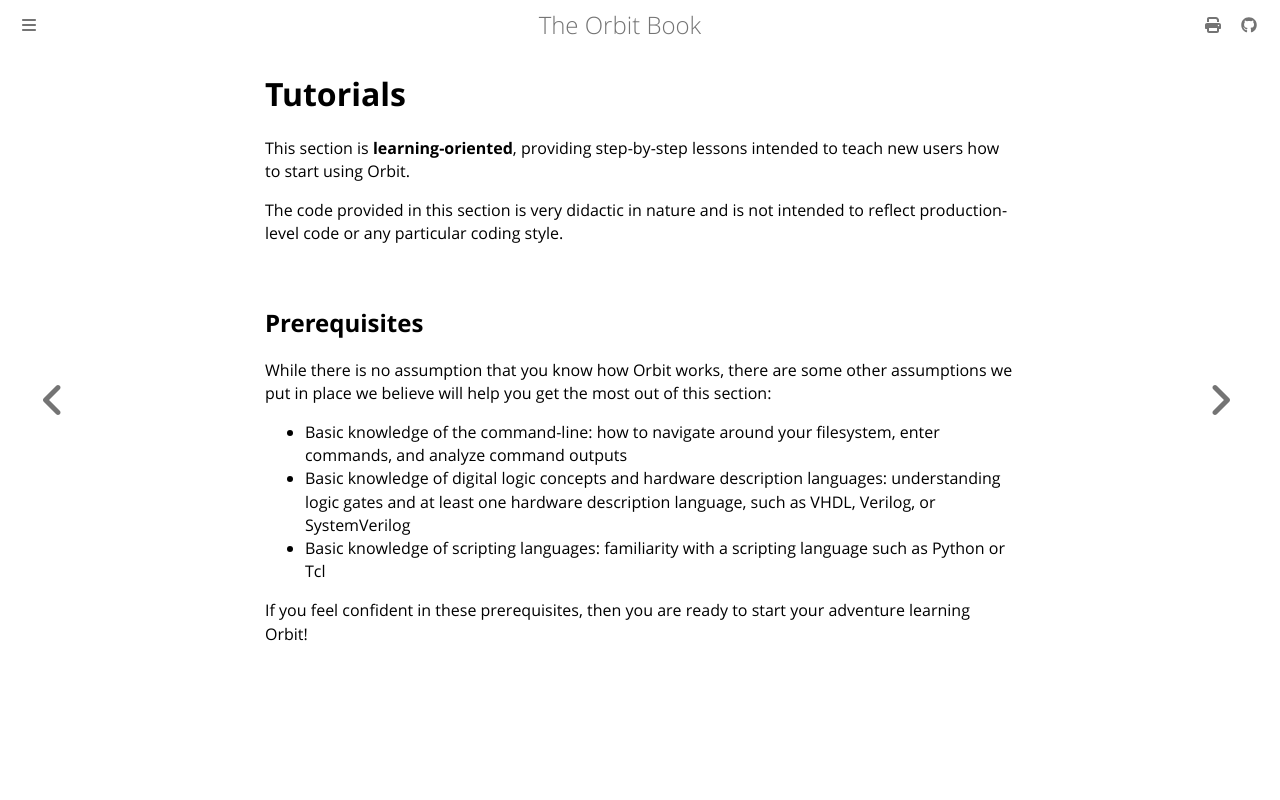

repository: chaseruskin/orbit · page: tutorials/tutorials.html · generator: mdbook

# Tutorials

This section is __learning-oriented__, providing step-by-step lessons intended to teach new users how to start using Orbit. 

The code provided in this section is very didactic in nature and is not intended to reflect production-level code or any particular coding style.

## Prerequisites

While there is no assumption that you know how Orbit works, there are some other assumptions we put in place we believe will help you get the most out of this section:

- Basic knowledge of the command-line: how to navigate around your filesystem, enter commands, and analyze command outputs
- Basic knowledge of digital logic concepts and hardware description languages: understanding logic gates and at least one hardware description language, such as VHDL, Verilog, or SystemVerilog
- Basic knowledge of scripting languages: familiarity with a scripting language such as Python or Tcl

If you feel confident in these prerequisites, then you are ready to start your adventure learning Orbit!
